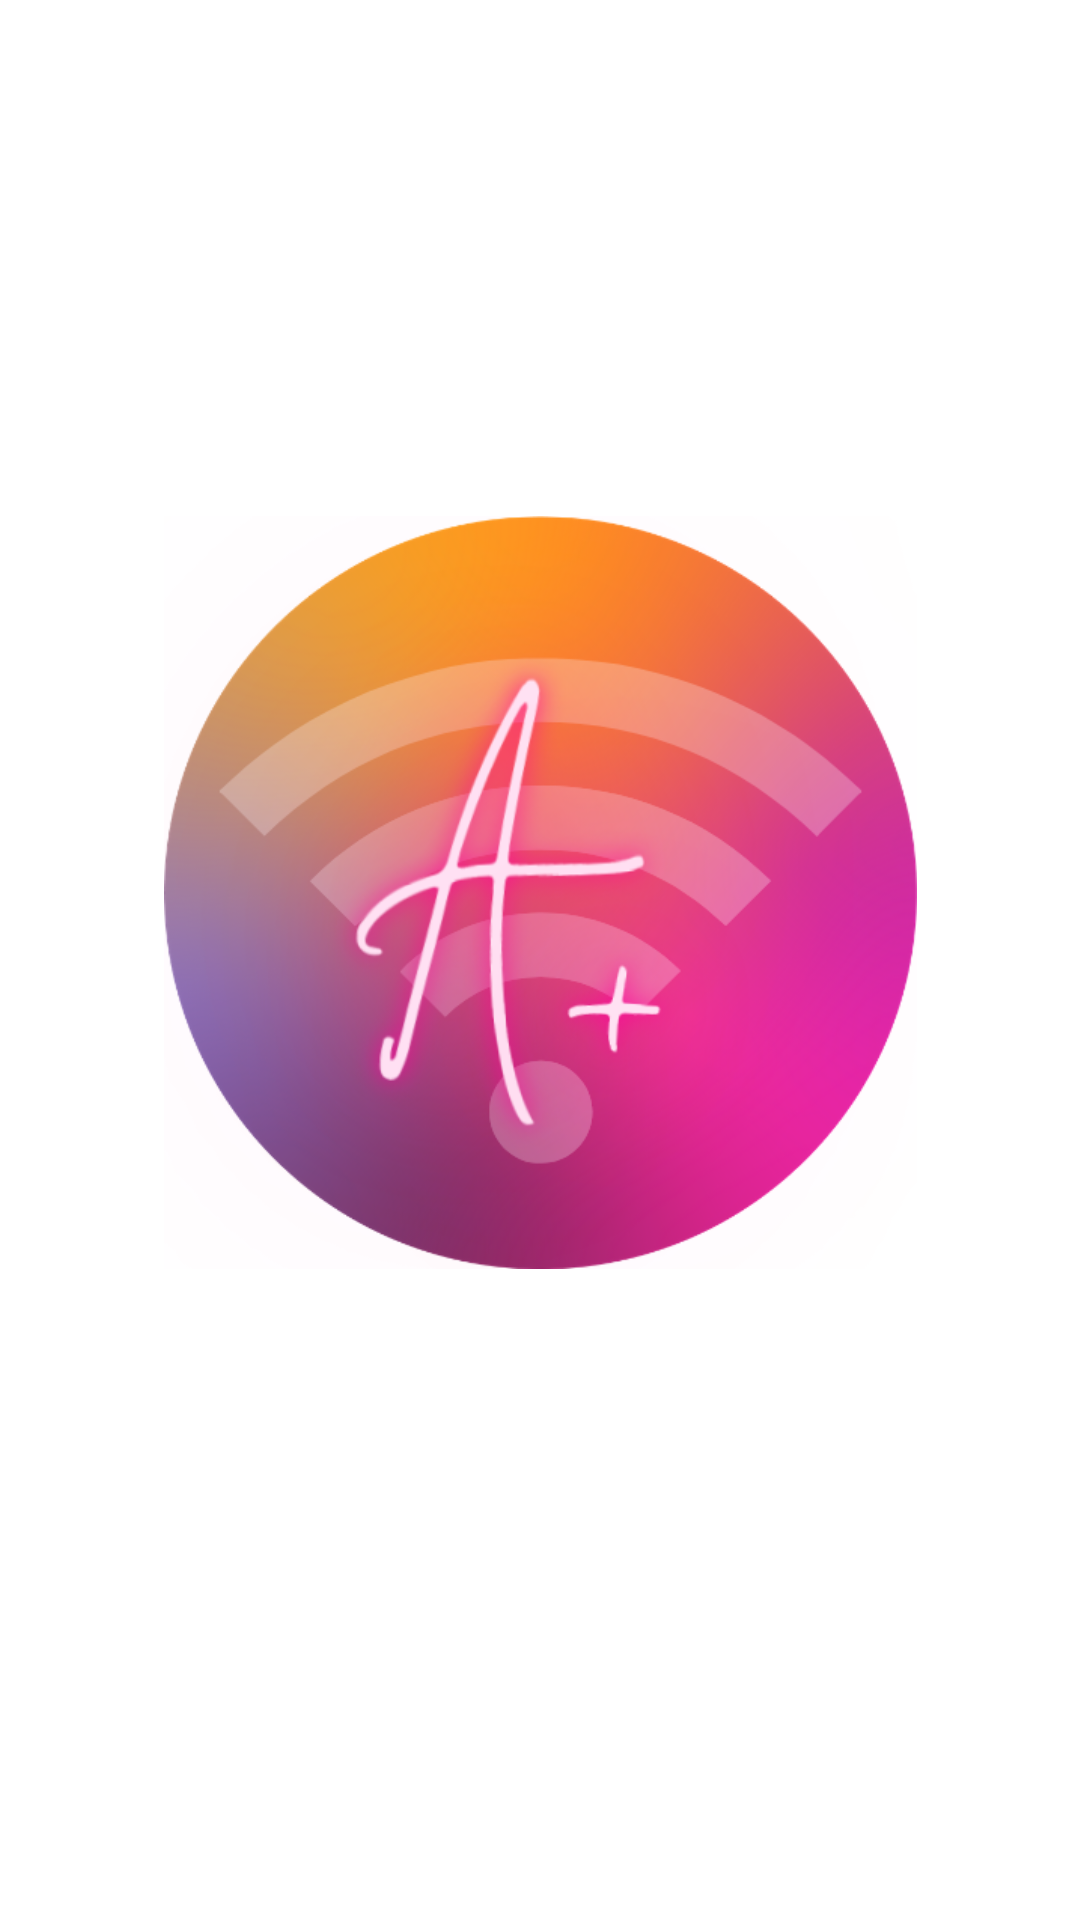

Layout XML and referenced resources for this Android screen:
<!-- AndroidManifest.xml: application theme Theme.AttendancePlus -->
<!-- res/layout/activity_launch_screen.xml -->
<?xml version="1.0" encoding="utf-8"?>
<androidx.constraintlayout.widget.ConstraintLayout xmlns:android="http://schemas.android.com/apk/res/android"
    xmlns:app="http://schemas.android.com/apk/res-auto"
    xmlns:tools="http://schemas.android.com/tools"
    android:layout_width="match_parent"
    android:layout_height="match_parent"
    tools:context=".Launch_Screen">

    <ImageView
        android:id="@+id/imageView"
        android:layout_width="251dp"
        android:foregroundGravity="center"
        android:layout_marginTop="145dp"
        android:layout_height="305dp"
        android:src="@drawable/app_logo"
        app:layout_constraintEnd_toEndOf="parent"
        app:layout_constraintStart_toStartOf="parent"
        app:layout_constraintTop_toTopOf="parent" />

    <Button
        android:id="@+id/teacher"
        android:visibility="gone"
        android:layout_width="match_parent"
        android:layout_height="wrap_content"
        android:background="@drawable/login_screen_button"
        android:layout_gravity="center_horizontal"
        android:layout_marginTop="150dp"
        android:layout_marginBottom="50dp"
        android:text="Teacher"
        android:textSize="18dp"
        app:layout_constraintBottom_toTopOf="@+id/student"
        app:layout_constraintEnd_toEndOf="parent"
        app:layout_constraintStart_toStartOf="parent"
        app:layout_constraintTop_toTopOf="parent" />

    <Button
        android:id="@+id/student"
        android:visibility="gone"
        android:layout_width="match_parent"
        android:layout_height="wrap_content"
        android:background="@drawable/login_screen_button"
        android:layout_gravity="center_horizontal"
        android:text="Student"
        android:textSize="18dp"
        app:layout_constraintBottom_toBottomOf="parent"
        app:layout_constraintEnd_toEndOf="parent"
        app:layout_constraintStart_toStartOf="parent"
        app:layout_constraintTop_toTopOf="parent" />

</androidx.constraintlayout.widget.ConstraintLayout>
<!-- resources referenced by this layout -->
<resources>
  <!-- drawable app_logo: png bitmap (drawable, 183660 bytes) -->
  <!-- drawable login_screen_button (drawable) -->
  <?xml version="1.0" encoding="utf-8"?>
  <shape xmlns:tools="http://schemas.android.com/tools"
      xmlns:android="http://schemas.android.com/apk/res/android"
      tools:ignore="ExtraText">
      android:shape="rectangle">
      <solid android:color="#52ACFF" />
      <corners android:bottomRightRadius="10dp"
          android:bottomLeftRadius="10dp"
          android:topRightRadius="10dp"
          android:topLeftRadius="10dp"/>
  
  </shape>
  <style name="Theme.AttendancePlus" parent="Theme.MaterialComponents.DayNight.DarkActionBar">
          
          <item name="colorPrimary">@color/purple_500</item>
          <item name="colorPrimaryVariant">@color/purple_700</item>
          <item name="colorOnPrimary">@color/white</item>
          
          <item name="colorSecondary">@color/teal_200</item>
          <item name="colorSecondaryVariant">@color/teal_700</item>
          <item name="colorOnSecondary">@color/black</item>
          
          <item name="android:statusBarColor" tools:targetApi="l">?attr/colorPrimaryVariant</item>
          
      </style>
  <color name="purple_500">#FF6200EE</color>
  <color name="purple_700">#FF3700B3</color>
  <color name="white">#FFFFFFFF</color>
  <color name="teal_200">#FF03DAC5</color>
  <color name="teal_700">#FF018786</color>
  <color name="black">#FF000000</color>
</resources>
